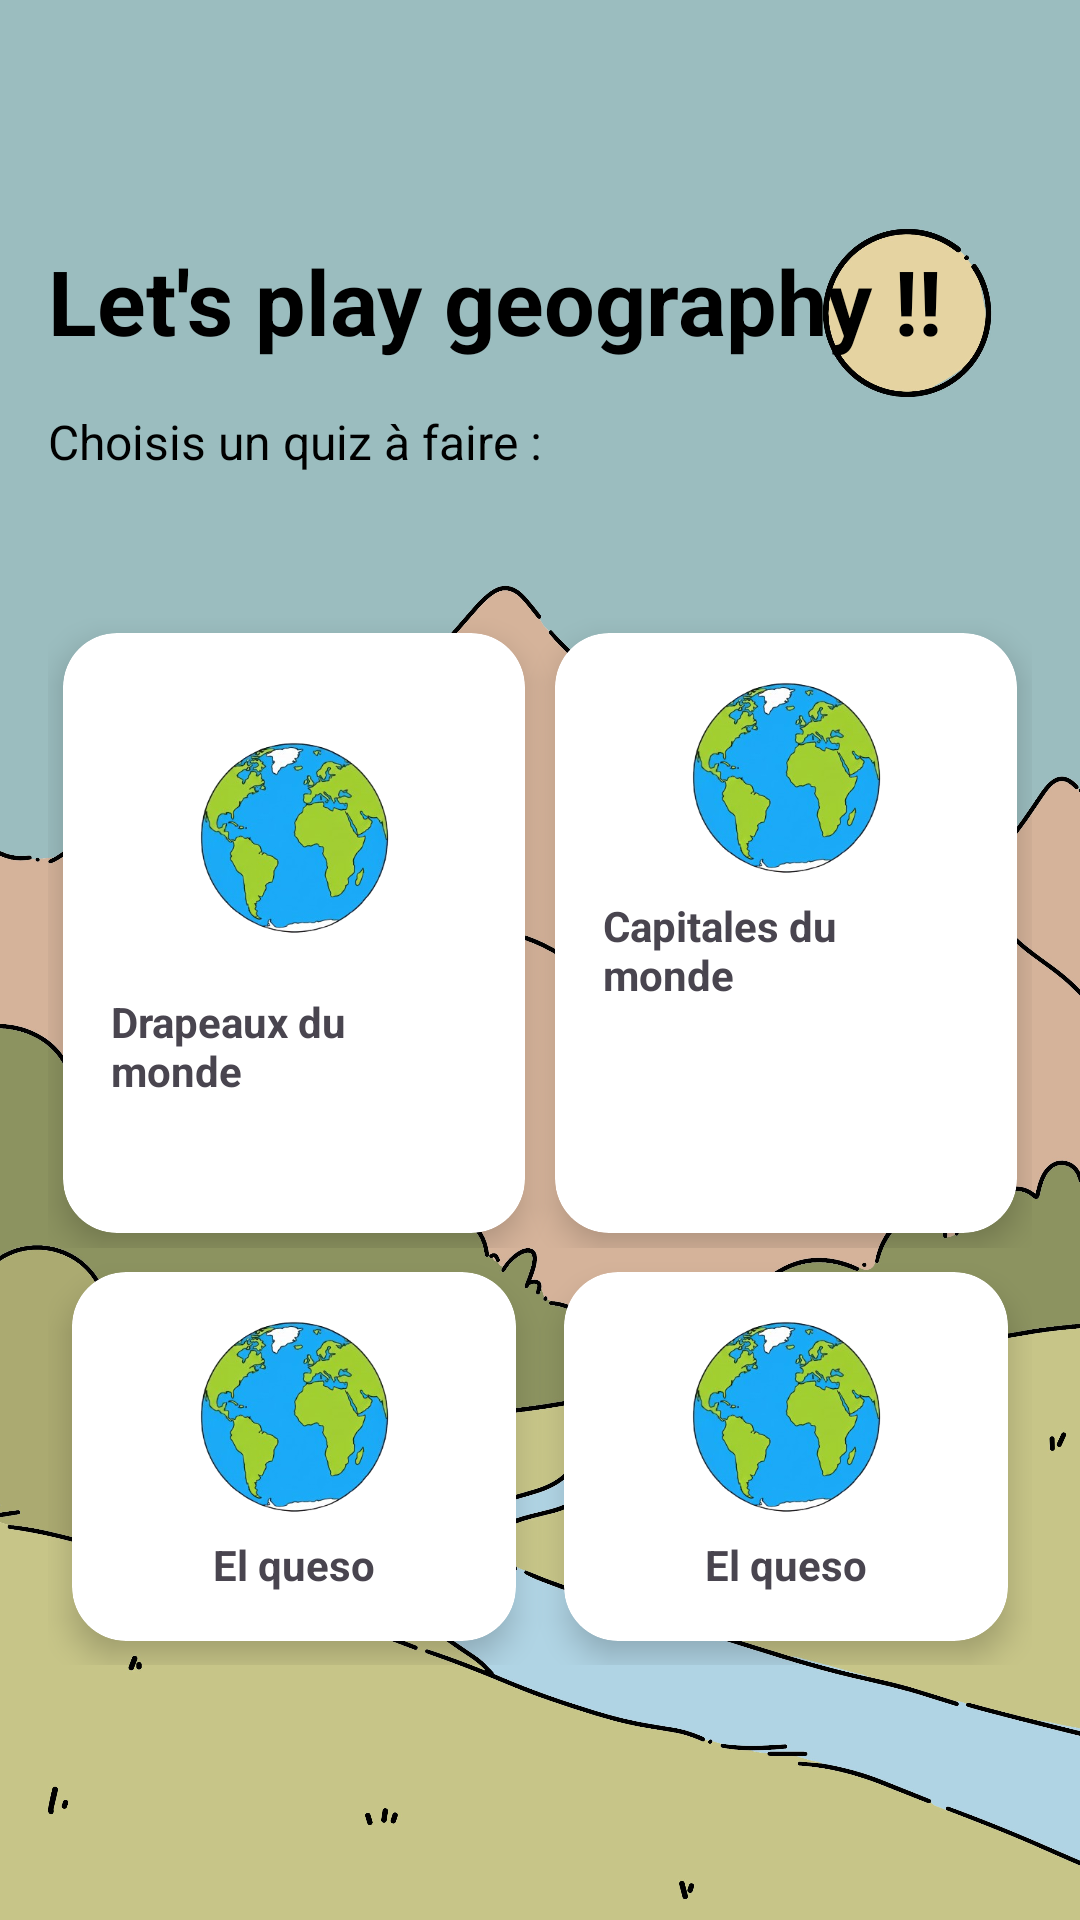

Layout XML and referenced resources for this Android screen:
<!-- AndroidManifest.xml: application theme Theme.GeoCulture -->
<!-- res/layout/activity_menu_quiz.xml -->
<?xml version="1.0" encoding="utf-8"?>
<FrameLayout xmlns:app="http://schemas.android.com/apk/res-auto"
    xmlns:tools="http://schemas.android.com/tools"
    xmlns:android="http://schemas.android.com/apk/res/android"
    android:layout_width="match_parent"
    android:layout_height="match_parent">

    
    <ImageView
        android:layout_width="match_parent"
        android:layout_height="match_parent"
        android:src="@drawable/fond_image"
        android:scaleType="centerCrop" />

    
    <androidx.constraintlayout.widget.ConstraintLayout
        android:id="@+id/main"
        android:layout_width="match_parent"
        android:layout_height="match_parent"
        tools:context=".MainActivity">

        

        <TextView
            android:id="@+id/tvTitle"
            android:layout_width="0dp"
            android:layout_height="wrap_content"
            android:layout_marginTop="64dp"
            android:padding="16dp"
            android:text="Let's play geography !! "
            android:textColor="@android:color/black"
            android:textSize="30sp"
            android:textStyle="bold"
            app:layout_constraintEnd_toEndOf="parent"
            app:layout_constraintHorizontal_bias="0.0"
            app:layout_constraintStart_toStartOf="parent"
            app:layout_constraintTop_toTopOf="parent" />

        <TextView
            android:id="@+id/sousTitle"
            android:layout_width="0dp"
            android:layout_height="wrap_content"
            android:layout_marginStart="16dp"
            android:text="Choisis un quiz à faire : "
            android:textColor="@android:color/black"
            android:textSize="16sp"
            app:layout_constraintEnd_toEndOf="parent"
            app:layout_constraintHorizontal_bias="0.0"
            app:layout_constraintStart_toStartOf="parent"
            app:layout_constraintTop_toBottomOf="@id/tvTitle"/>

        <LinearLayout
            android:id="@+id/gridMenu"
            android:layout_width="match_parent"
            android:layout_height="wrap_content"
            android:layout_marginTop="32dp"
            android:orientation="vertical"
            android:padding="16dp"
            app:layout_constraintEnd_toEndOf="parent"
            app:layout_constraintHorizontal_bias="0.0"
            app:layout_constraintStart_toStartOf="parent"
            app:layout_constraintTop_toBottomOf="@id/sousTitle">

            
            <LinearLayout
                android:layout_width="match_parent"
                android:layout_height="wrap_content"
                android:orientation="horizontal">

                <androidx.cardview.widget.CardView
                    android:id="@+id/drapeau"
                    android:layout_width="0dp"
                    android:layout_height="200dp"
                    android:layout_margin="5dp"
                    android:layout_weight="1"
                    app:cardCornerRadius="18dp"
                    app:cardElevation="6dp">

                    <LinearLayout
                        android:layout_width="match_parent"
                        android:layout_height="wrap_content"
                        android:layout_marginTop="20dp"
                        android:gravity="center"
                        android:orientation="vertical"
                        android:padding="16dp">

                        <ImageView
                            android:layout_width="64dp"
                            android:layout_height="64dp"
                            android:src="@drawable/terre" />

                        <TextView
                            android:layout_width="wrap_content"
                            android:layout_height="wrap_content"
                            android:layout_marginTop="20dp"
                            android:text="Drapeaux du monde"
                            android:textStyle="bold" />

                    </LinearLayout>

                </androidx.cardview.widget.CardView>

                <androidx.cardview.widget.CardView
                    android:id="@+id/capitale"
                    android:layout_width="0dp"
                    android:layout_height="200dp"
                    android:layout_margin="5dp"
                    android:layout_weight="1"
                    app:cardCornerRadius="18dp"
                    app:cardElevation="6dp">

                    <LinearLayout
                        android:layout_width="match_parent"
                        android:layout_height="wrap_content"
                        android:gravity="center"
                        android:orientation="vertical"
                        android:padding="16dp">

                        <ImageView
                            android:layout_width="64dp"
                            android:layout_height="64dp"
                            android:src="@drawable/terre" />

                        <TextView
                            android:layout_width="wrap_content"
                            android:layout_height="wrap_content"
                            android:layout_marginTop="8dp"
                            android:text="Capitales du monde"
                            android:textStyle="bold" />

                    </LinearLayout>

                </androidx.cardview.widget.CardView>

            </LinearLayout>

            
            <LinearLayout
                android:layout_width="match_parent"
                android:layout_height="wrap_content"
                android:orientation="horizontal">

                <androidx.cardview.widget.CardView
                    android:layout_width="0dp"
                    android:layout_height="wrap_content"
                    android:layout_margin="8dp"
                    android:layout_weight="1"
                    app:cardCornerRadius="18dp"
                    app:cardElevation="6dp">

                    <LinearLayout
                        android:layout_width="match_parent"
                        android:layout_height="wrap_content"
                        android:gravity="center"
                        android:orientation="vertical"
                        android:padding="16dp">

                        <ImageView
                            android:layout_width="64dp"
                            android:layout_height="64dp"
                            android:src="@drawable/terre" />

                        <TextView
                            android:layout_width="wrap_content"
                            android:layout_height="wrap_content"
                            android:layout_marginTop="8dp"
                            android:text="El queso"
                            android:textStyle="bold" />

                    </LinearLayout>
                </androidx.cardview.widget.CardView>

                <androidx.cardview.widget.CardView
                    android:layout_width="0dp"
                    android:layout_height="wrap_content"
                    android:layout_margin="8dp"
                    android:layout_weight="1"
                    app:cardCornerRadius="18dp"
                    app:cardElevation="6dp">

                    <LinearLayout
                        android:layout_width="match_parent"
                        android:layout_height="wrap_content"
                        android:gravity="center"
                        android:orientation="vertical"
                        android:padding="16dp">

                        <ImageView
                            android:layout_width="64dp"
                            android:layout_height="64dp"
                            android:src="@drawable/terre" />

                        <TextView
                            android:layout_width="wrap_content"
                            android:layout_height="wrap_content"
                            android:layout_marginTop="8dp"
                            android:text="El queso"
                            android:textStyle="bold" />

                    </LinearLayout>
                </androidx.cardview.widget.CardView>

            </LinearLayout>

        </LinearLayout>


    </androidx.constraintlayout.widget.ConstraintLayout>

</FrameLayout>
<!-- resources referenced by this layout -->
<resources>
  <!-- drawable fond_image: jpg bitmap (drawable, 490334 bytes) -->
  <!-- drawable terre: png bitmap (drawable, 103037 bytes) -->
  <style name="Theme.GeoCulture" parent="Base.Theme.GeoCulture" />
  <style name="Base.Theme.GeoCulture" parent="Theme.Material3.DayNight.NoActionBar">
          
          
      </style>
</resources>
